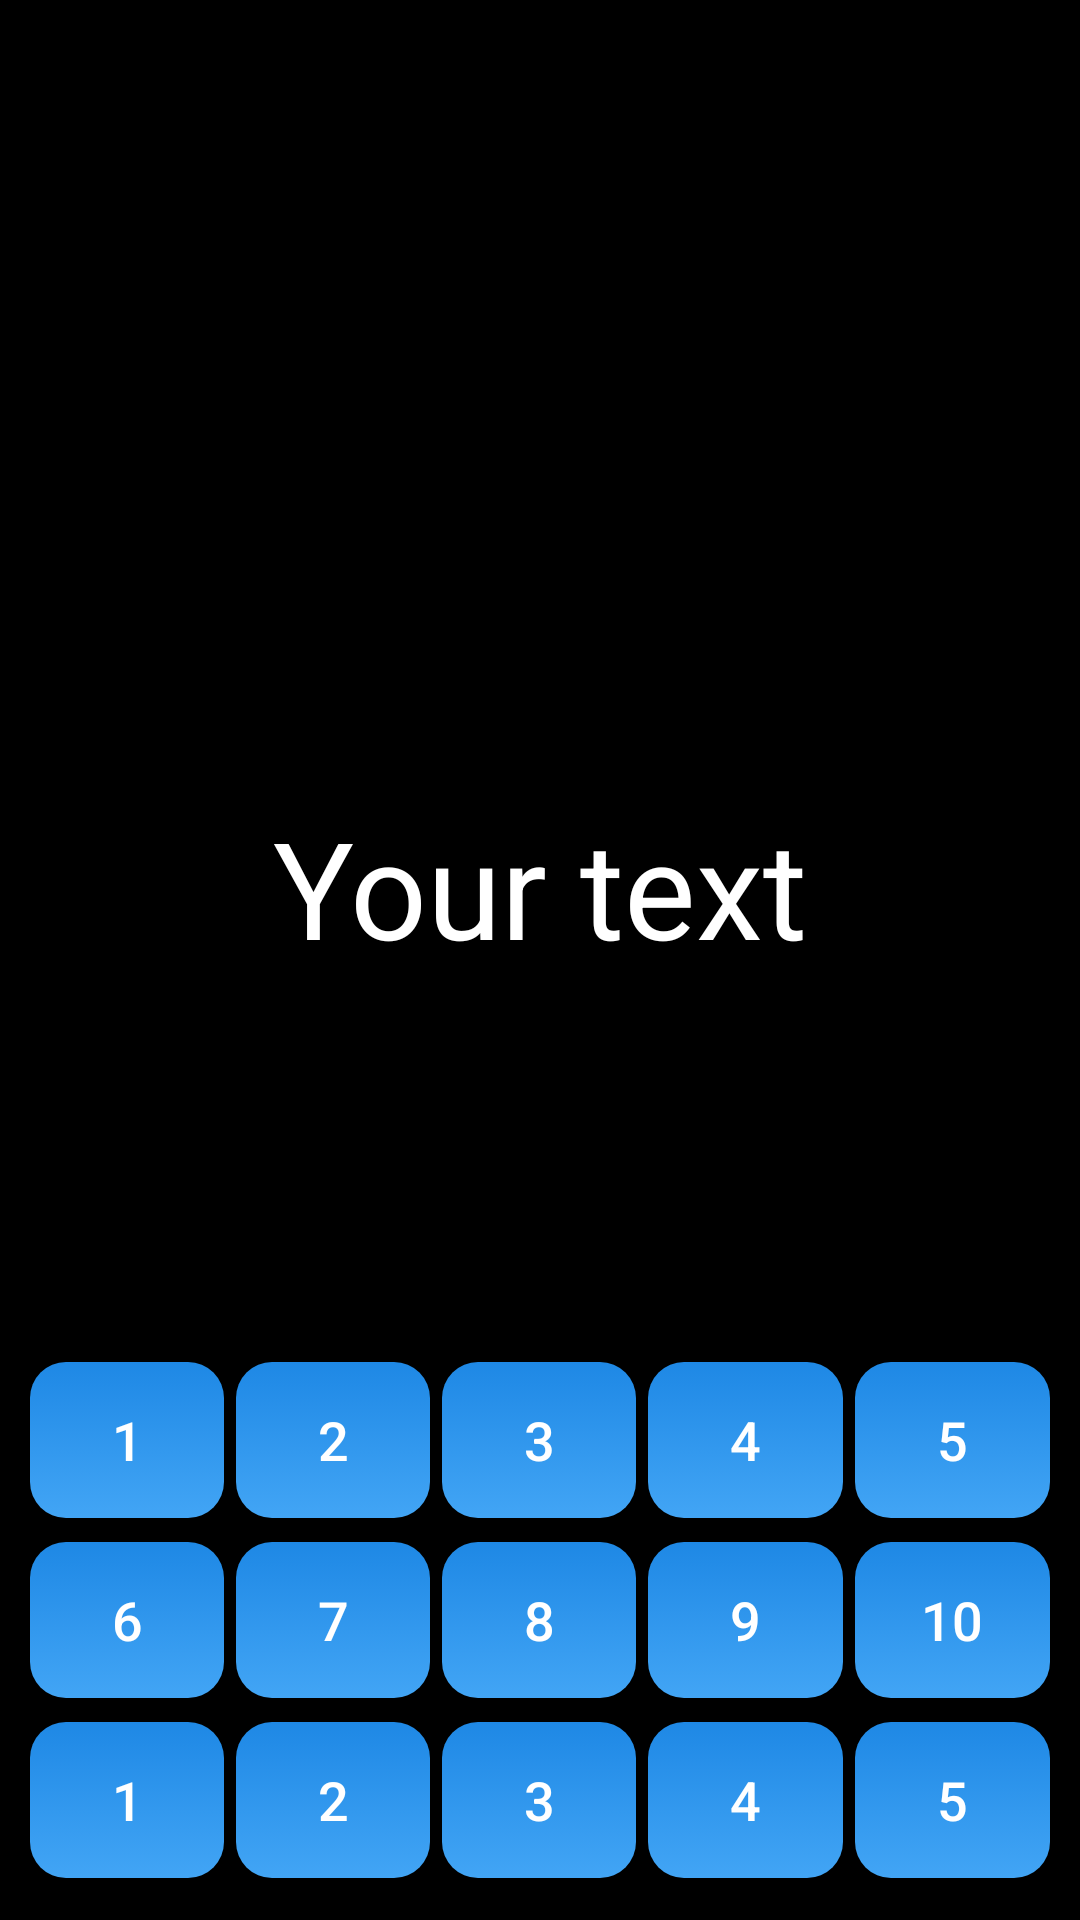

This screen was rendered from an Android layout file. Write that file and the resources it references.
<!-- AndroidManifest.xml: application theme Theme.WordCraft -->
<!-- res/layout/activity_game3.xml -->
<?xml version="1.0" encoding="utf-8"?>
<androidx.constraintlayout.widget.ConstraintLayout xmlns:android="http://schemas.android.com/apk/res/android"
    xmlns:app="http://schemas.android.com/apk/res-auto"
    xmlns:tools="http://schemas.android.com/tools"
    android:id="@+id/main"
    android:layout_width="match_parent"
    android:layout_height="match_parent"
    android:background="@color/black"
    tools:context=".GameActivity2">

    <TextView
        android:id="@+id/word"
        android:layout_width="wrap_content"
        android:layout_height="wrap_content"
        android:textSize="22sp"
        android:gravity="center"
        android:text=""
        app:layout_constraintBottom_toTopOf="@+id/writtenText"
        app:layout_constraintEnd_toEndOf="parent"
        app:layout_constraintStart_toStartOf="parent"
        android:textColor="@color/white"
        app:layout_constraintTop_toTopOf="parent" />

    <TextView
        android:id="@+id/result"
        android:layout_width="wrap_content"
        android:layout_height="wrap_content"
        android:gravity="center"
        android:text=""
        android:textColor="@color/white"
        android:textSize="16dp"
        app:layout_constraintBottom_toTopOf="@+id/word"
        app:layout_constraintEnd_toEndOf="parent"
        app:layout_constraintStart_toStartOf="parent"
        app:layout_constraintTop_toTopOf="parent" />


    <TextView
        android:id="@+id/writtenText"
        android:layout_width="wrap_content"
        android:layout_height="wrap_content"
        android:textColor="@color/white"
        android:textSize="45sp"
        android:text="Your text"
        app:layout_constraintBottom_toTopOf="@+id/linearLayout"
        app:layout_constraintTop_toBottomOf="@+id/word"
        app:layout_constraintStart_toStartOf="parent"
        app:layout_constraintEnd_toEndOf="parent" />


    <LinearLayout
        android:id="@+id/linearLayout"
        android:layout_width="match_parent"
        android:layout_height="wrap_content"
        android:layout_gravity="bottom"
        android:orientation="vertical"
        android:padding="8dp"
        app:layout_constraintBottom_toBottomOf="parent">

        <LinearLayout
            android:id="@+id/firstRow"
            android:layout_width="match_parent"
            android:layout_height="wrap_content"
            android:layout_marginBottom="4dp"
            android:gravity="center"
            android:orientation="horizontal">

            <Button
                android:id="@+id/btn_11"
                style="@style/CustomGameButton"
                android:layout_width="0dp"
                android:layout_height="52dp"
                android:layout_margin="2dp"
                android:layout_weight="1"
                android:text="1" />

            <Button
                android:id="@+id/btn_12"
                style="@style/CustomGameButton"
                android:layout_width="0dp"
                android:layout_height="52dp"
                android:layout_margin="2dp"
                android:layout_weight="1"
                android:text="2" />

            <Button
                android:id="@+id/btn_13"
                style="@style/CustomGameButton"
                android:layout_width="0dp"
                android:layout_height="52dp"
                android:layout_margin="2dp"
                android:layout_weight="1"
                android:text="3" />

            <Button
                android:id="@+id/btn_14"
                style="@style/CustomGameButton"
                android:layout_width="0dp"
                android:layout_height="52dp"
                android:layout_margin="2dp"
                android:layout_weight="1"
                android:text="4" />

            <Button
                android:id="@+id/btn_15"
                style="@style/CustomGameButton"
                android:layout_width="0dp"
                android:layout_height="52dp"
                android:layout_margin="2dp"
                android:layout_weight="1"
                android:text="5" />
        </LinearLayout>

        
        <LinearLayout
            android:id="@+id/secondRow"
            android:layout_width="match_parent"
            android:layout_height="wrap_content"
            android:layout_marginBottom="4dp"
            android:gravity="center"
            android:orientation="horizontal">

            <Button
                android:id="@+id/btn_21"
                style="@style/CustomGameButton"
                android:layout_width="0dp"
                android:layout_height="52dp"
                android:layout_margin="2dp"
                android:layout_weight="1"
                android:text="6" />

            <Button
                android:id="@+id/btn_22"
                style="@style/CustomGameButton"
                android:layout_width="0dp"
                android:layout_height="52dp"
                android:layout_margin="2dp"
                android:layout_weight="1"
                android:text="7" />

            <Button
                android:id="@+id/btn_23"
                style="@style/CustomGameButton"
                android:layout_width="0dp"
                android:layout_height="52dp"
                android:layout_margin="2dp"
                android:layout_weight="1"
                android:text="8" />

            <Button
                android:id="@+id/btn_24"
                style="@style/CustomGameButton"
                android:layout_width="0dp"
                android:layout_height="52dp"
                android:layout_margin="2dp"
                android:layout_weight="1"
                android:text="9" />

            <Button
                android:id="@+id/btn_25"
                style="@style/CustomGameButton"
                android:layout_width="0dp"
                android:layout_height="52dp"
                android:layout_margin="2dp"
                android:layout_weight="1"
                android:text="10" />
        </LinearLayout>

        
        <LinearLayout
            android:id="@+id/thirdRow"
            android:layout_width="match_parent"
            android:layout_height="wrap_content"
            android:layout_marginBottom="4dp"
            android:gravity="center"
            android:orientation="horizontal">

            <Button
                android:id="@+id/btn_31"
                style="@style/CustomGameButton"
                android:layout_width="0dp"
                android:layout_height="52dp"
                android:layout_margin="2dp"
                android:layout_weight="1"
                android:text="1" />

            <Button
                android:id="@+id/btn_32"
                style="@style/CustomGameButton"
                android:layout_width="0dp"
                android:layout_height="52dp"
                android:layout_margin="2dp"
                android:layout_weight="1"
                android:text="2" />

            <Button
                android:id="@+id/btn_33"
                style="@style/CustomGameButton"
                android:layout_width="0dp"
                android:layout_height="52dp"
                android:layout_margin="2dp"
                android:layout_weight="1"
                android:text="3" />

            <Button
                android:id="@+id/btn_34"
                style="@style/CustomGameButton"
                android:layout_width="0dp"
                android:layout_height="52dp"
                android:layout_margin="2dp"
                android:layout_weight="1"
                android:text="4" />

            <Button
                android:id="@+id/btn_35"
                style="@style/CustomGameButton"
                android:layout_width="0dp"
                android:layout_height="52dp"
                android:layout_margin="2dp"
                android:layout_weight="1"
                android:text="5" />
        </LinearLayout>

    </LinearLayout>


</androidx.constraintlayout.widget.ConstraintLayout>
<!-- resources referenced by this layout -->
<resources>
  <color name="black">#FF000000</color>
  <color name="white">#FFFFFFFF</color>
  <style name="CustomGameButton">
          <item name="android:background">@drawable/button_background</item>
          <item name="android:textColor">#FFFFFF</item>
          <item name="android:textSize">18sp</item>
          <item name="android:fontFamily">sans-serif-medium</item>
          <item name="android:padding">8dp</item>
          <item name="android:minHeight">48dp</item>
      </style>
  <style name="Theme.WordCraft" parent="Base.Theme.WordCraft" />
  <!-- drawable button_background (drawable) -->
  <?xml version="1.0" encoding="utf-8"?>
  <selector xmlns:android="http://schemas.android.com/apk/res/android">
  
      <item android:state_pressed="true">
          <shape android:shape="rectangle">
              <solid android:color="#1E88E5" />
              <corners android:radius="12dp" />
          </shape>
      </item>
  
      <item>
          <shape android:shape="rectangle">
              <gradient
                  android:startColor="#42A5F5"
                  android:endColor="#1E88E5"
                  android:angle="90" />
              <corners android:radius="12dp" />
          </shape>
      </item>
  
  </selector>
  <style name="Base.Theme.WordCraft" parent="Theme.Material3.DayNight.NoActionBar">
          
          
      </style>
</resources>
